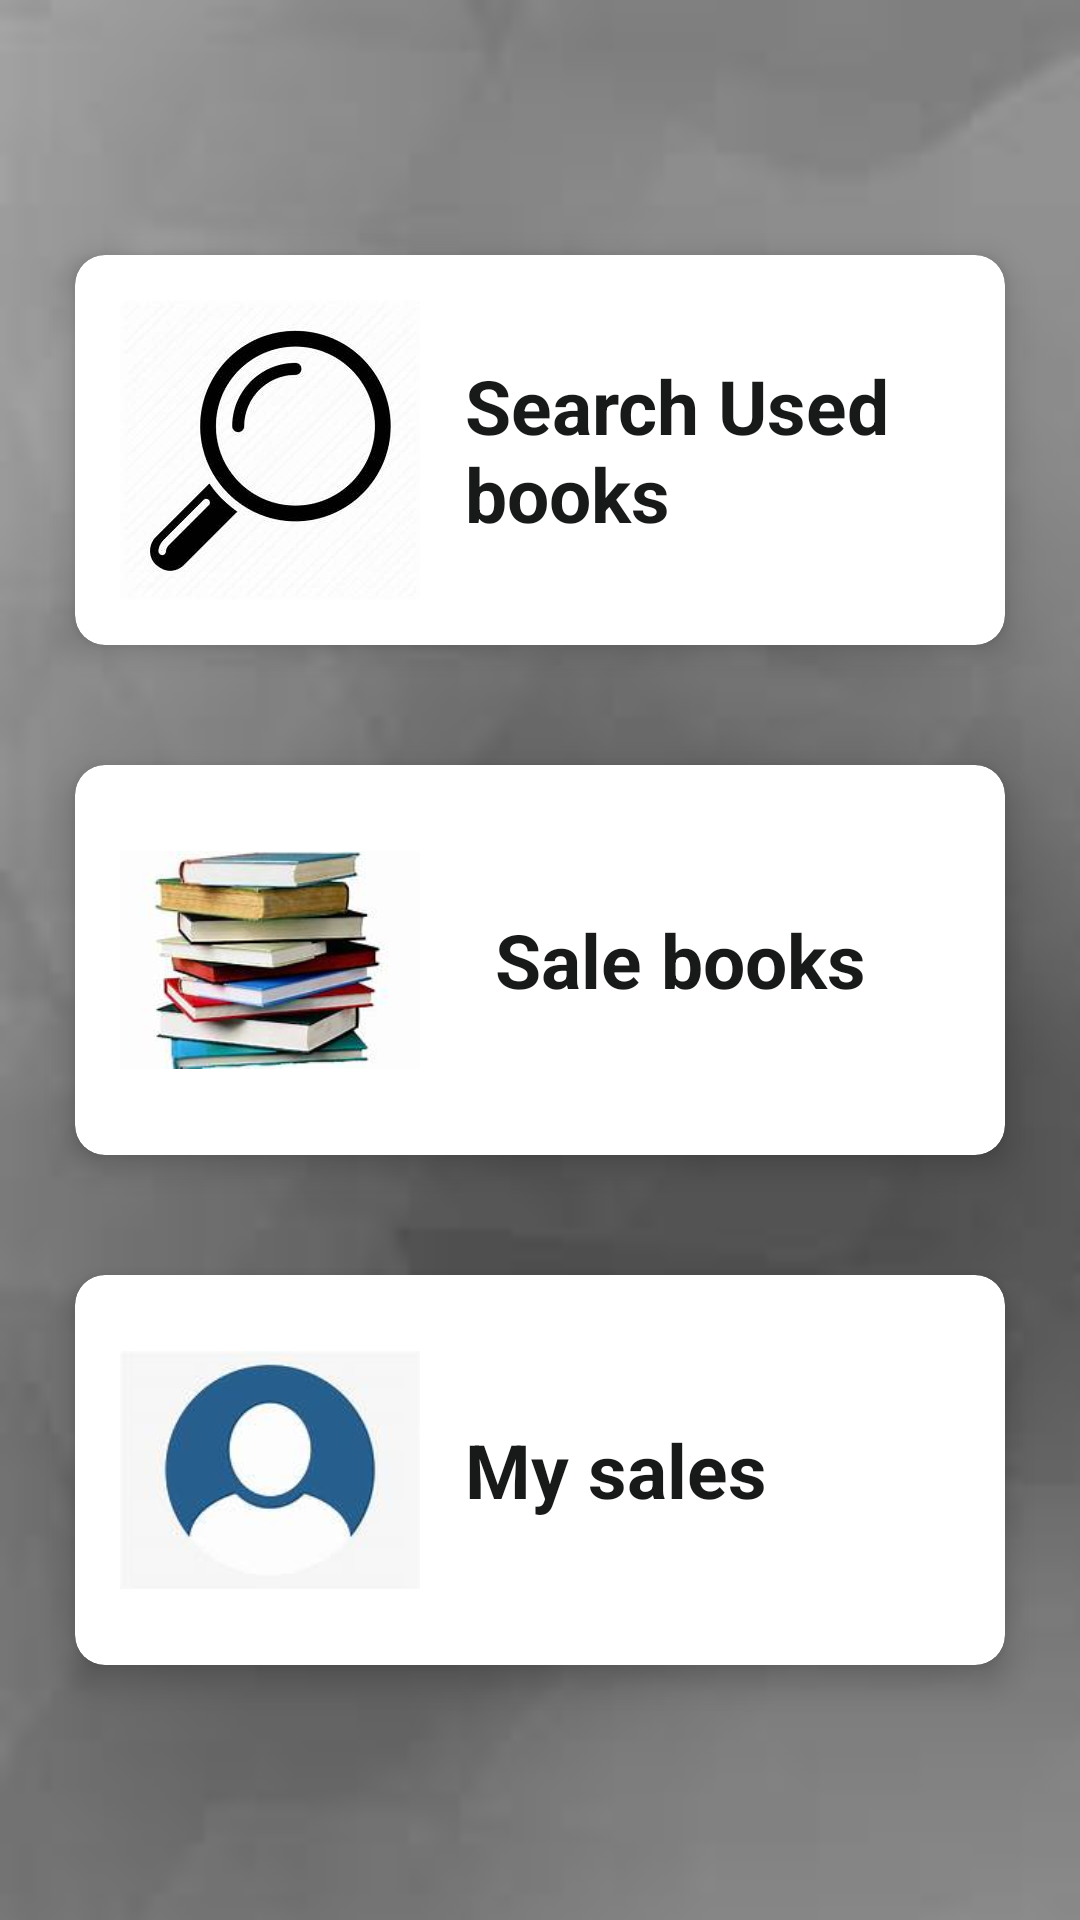

Produce the Android XML layout that renders to this screen, including the resource entries it uses.
<!-- AndroidManifest.xml: application theme AppTheme -->
<!-- res/layout/activity_used_sales.xml -->
<?xml version="1.0" encoding="utf-8"?>
<RelativeLayout xmlns:android="http://schemas.android.com/apk/res/android"
    xmlns:app="http://schemas.android.com/apk/res-auto"
    xmlns:tools="http://schemas.android.com/tools"
    android:layout_width="match_parent"
    android:layout_height="match_parent"
android:background="@drawable/as"
    tools:context=".UsedSalesActivity">

    <LinearLayout
        android:layout_width="match_parent"
        android:layout_height="wrap_content"
        android:orientation="vertical"
        android:layout_centerInParent="true">
      <androidx.cardview.widget.CardView
          android:id="@+id/uib2"
          android:layout_width="310dp"
          android:layout_height="130dp"
          app:cardElevation="6dp"
          android:layout_margin="20dp"
          android:foreground="?android:attr/selectableItemBackground"
          android:focusable="true"
          android:clickable="true"
          android:layout_gravity="center_horizontal"
          app:cardCornerRadius="10dp">

        <RelativeLayout
            android:layout_width="match_parent"
            android:layout_height="match_parent"
            >
          <ImageView
              android:id="@+id/search_img"
              android:layout_width="100dp"
              android:layout_height="100dp"
              android:background="@color/white_1"
              android:src="@drawable/searchbuk"
              android:layout_gravity="center_vertical"
              android:layout_margin="15dp"
              android:contentDescription="@string/img" />
          <TextView
              android:id="@+id/tv2"
              android:layout_width="wrap_content"
              android:layout_height="wrap_content"
              android:text="Search Used books"
              android:textStyle="bold"
              android:layout_toEndOf="@id/search_img"
              android:layout_centerInParent="true"
              android:textAlignment="textStart"
              android:textSize="25sp"
              android:textColor="@color/black"
              />

        </RelativeLayout>

      </androidx.cardview.widget.CardView>




      <androidx.cardview.widget.CardView
          android:id="@+id/uib1"
          android:layout_width="310dp"
          android:layout_height="130dp"
          app:cardElevation="6dp"
          android:layout_margin="20dp"
          android:foreground="?android:attr/selectableItemBackground"
          android:focusable="true"
          android:clickable="true"
          android:layout_gravity="center_horizontal"
          app:cardCornerRadius="10dp">

        <RelativeLayout
            android:layout_width="match_parent"
            android:layout_height="match_parent">

          <ImageView
              android:id="@+id/book_img"
              android:layout_width="100dp"
              android:layout_height="100dp"
              android:background="@color/white_1"
              android:src="@drawable/saleubook"
              android:layout_margin="15dp"
              />

          <TextView
              android:id="@+id/tv1"
              android:layout_width="wrap_content"
              android:layout_height="wrap_content"
              android:text="Sale books"
              android:layout_toEndOf="@id/book_img"
              android:textSize="25sp"
              android:layout_centerInParent="true"
              android:textStyle="bold"
              android:layout_marginStart="10dp"
              android:textAlignment="textStart"
              android:textColor="@color/black"
              />

        </RelativeLayout>


      </androidx.cardview.widget.CardView>

      <androidx.cardview.widget.CardView
          android:id="@+id/uib3"
          android:layout_width="310dp"
          android:layout_height="130dp"
          app:cardElevation="6dp"
          android:layout_margin="20dp"
          android:foreground="?android:attr/selectableItemBackground"
          android:focusable="true"
          android:clickable="true"
          android:layout_gravity="center_horizontal"
          app:cardCornerRadius="10dp">


        <RelativeLayout
            android:layout_width="match_parent"
            android:layout_height="match_parent">

          <ImageView
              android:id="@+id/sales_img"
              android:layout_width="100dp"
              android:layout_height="100dp"
              android:src="@drawable/mysales"
              android:background="@color/white_1"
              android:layout_margin="15dp"
              />

          <TextView
              android:id="@+id/tv3"
              android:layout_width="wrap_content"
              android:layout_height="wrap_content"
              android:text="My sales"
              android:textStyle="bold"
              android:layout_centerInParent="true"
              android:layout_toEndOf="@id/sales_img"
              android:textSize="25sp"
              android:textAlignment="textStart"
              android:textColor="@color/black"
              />

        </RelativeLayout>

      </androidx.cardview.widget.CardView>




    </LinearLayout>

  </RelativeLayout>
<!-- resources referenced by this layout -->
<resources>
  <color name="black">#181919</color>
  <color name="white_1">#ffffff</color>
  <!-- drawable as: jpg bitmap (drawable, 2619 bytes) -->
  <!-- drawable mysales: jpg bitmap (drawable, 3474 bytes) -->
  <!-- drawable saleubook: jpg bitmap (drawable, 7274 bytes) -->
  <!-- drawable searchbuk: jpg bitmap (drawable, 9207 bytes) -->
  <string name="img">img</string>
  <style name="AppTheme" parent="Theme.AppCompat.Light.NoActionBar">
          
          <item name="colorPrimary">@color/colorPrimary</item>
          <item name="colorPrimaryDark">@color/colorPrimaryDark</item>
          <item name="colorAccent">@color/colorAccent</item>
      </style>
  <color name="colorPrimary">#6200EE</color>
  <color name="colorPrimaryDark">#3700B3</color>
  <color name="colorAccent">#03DAC5</color>
</resources>
